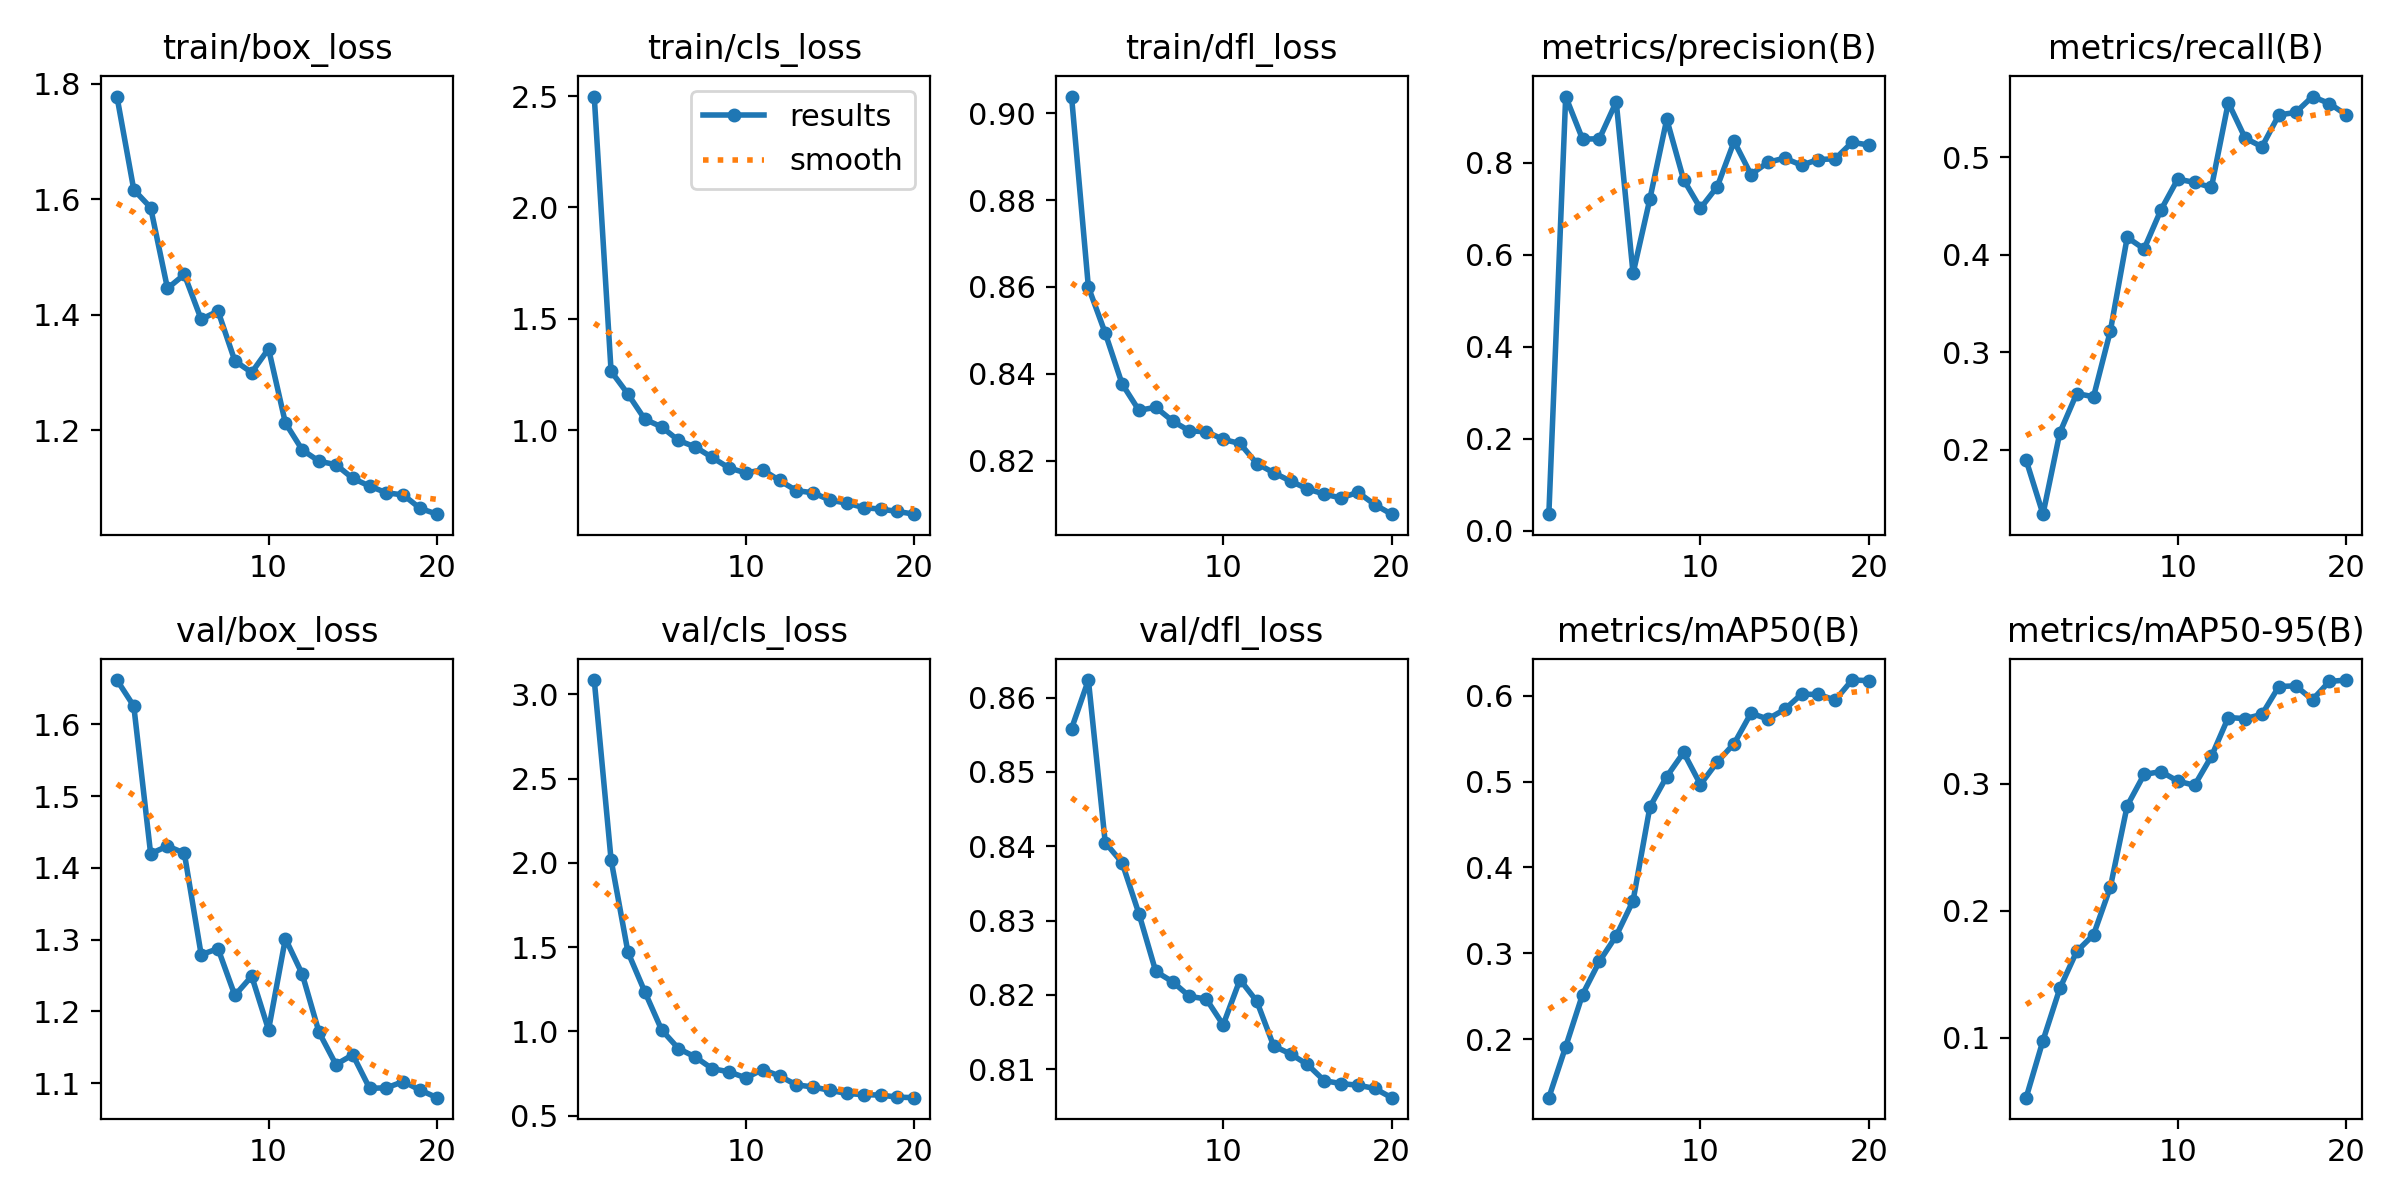

Values plotted in this chart, from the file beside it:
epoch, train/box_loss, train/cls_loss, train/dfl_loss, metrics/precision(B), metrics/recall(B), metrics/mAP50(B), metrics/mAP50-95(B), val/box_loss, val/cls_loss, val/dfl_loss, lr/pg0, lr/pg1, lr/pg2
1, 1.778, 2.498, 0.9039, 0.03634, 0.1891, 0.1317, 0.053, 1.662, 3.084, 0.8558, 0.000406, 0.000406, 0.000406
2, 1.616, 1.264, 0.86, 0.9438, 0.1337, 0.1911, 0.09795, 1.625, 2.017, 0.8623, 0.0007819, 0.0007819, 0.0007819
3, 1.585, 1.162, 0.8494, 0.8513, 0.2173, 0.2519, 0.139, 1.42, 1.47, 0.8405, 0.001117, 0.001117, 0.001117
4, 1.445, 1.049, 0.8377, 0.852, 0.2575, 0.2904, 0.1681, 1.431, 1.235, 0.8378, 0.001064, 0.001064, 0.001064
5, 1.47, 1.014, 0.8316, 0.9324, 0.2542, 0.3203, 0.1812, 1.421, 1.009, 0.8309, 0.001002, 0.001002, 0.001002
6, 1.392, 0.9536, 0.8323, 0.5595, 0.3217, 0.3611, 0.2187, 1.279, 0.898, 0.8232, 0.0009406, 0.0009406, 0.0009406
7, 1.406, 0.924, 0.8291, 0.7216, 0.4177, 0.4706, 0.2828, 1.288, 0.8482, 0.8218, 0.0008787, 0.0008787, 0.0008787
8, 1.32, 0.8771, 0.8268, 0.8945, 0.4058, 0.506, 0.3073, 1.222, 0.7789, 0.8198, 0.0008169, 0.0008169, 0.0008169
9, 1.3, 0.83, 0.8267, 0.7632, 0.4458, 0.534, 0.3097, 1.249, 0.7602, 0.8195, 0.000755, 0.000755, 0.000755
10, 1.341, 0.8075, 0.8249, 0.7009, 0.4775, 0.4967, 0.3021, 1.174, 0.7241, 0.816, 0.0006931, 0.0006931, 0.0006931
11, 1.212, 0.8213, 0.8239, 0.7481, 0.4741, 0.523, 0.2988, 1.302, 0.7737, 0.8221, 0.0006312, 0.0006312, 0.0006312
12, 1.166, 0.7735, 0.8193, 0.8464, 0.469, 0.5444, 0.3216, 1.252, 0.7353, 0.8191, 0.0005694, 0.0005694, 0.0005694
13, 1.146, 0.728, 0.8172, 0.7743, 0.556, 0.5798, 0.3522, 1.171, 0.6829, 0.8131, 0.0005075, 0.0005075, 0.0005075
14, 1.14, 0.7181, 0.8153, 0.8008, 0.5196, 0.573, 0.3513, 1.126, 0.6701, 0.8121, 0.0004456, 0.0004456, 0.0004456
15, 1.117, 0.685, 0.8135, 0.81, 0.5106, 0.5842, 0.3546, 1.14, 0.6502, 0.8107, 0.0003837, 0.0003837, 0.0003837
16, 1.103, 0.6718, 0.8123, 0.7946, 0.5434, 0.6019, 0.3766, 1.093, 0.6316, 0.8085, 0.0003219, 0.0003219, 0.0003219
17, 1.092, 0.6514, 0.8114, 0.807, 0.5459, 0.6017, 0.3771, 1.093, 0.6247, 0.8081, 0.00026, 0.00026, 0.00026
18, 1.088, 0.645, 0.8127, 0.8085, 0.5622, 0.5951, 0.3662, 1.102, 0.6222, 0.8079, 0.0001981, 0.0001981, 0.0001981
19, 1.065, 0.6344, 0.8099, 0.8442, 0.5551, 0.6184, 0.3806, 1.09, 0.61, 0.8074, 0.0001363, 0.0001363, 0.0001363
20, 1.055, 0.6222, 0.8077, 0.8385, 0.5435, 0.6178, 0.3817, 1.08, 0.6068, 0.8062, 7.4375e-05, 7.4375e-05, 7.4375e-05
